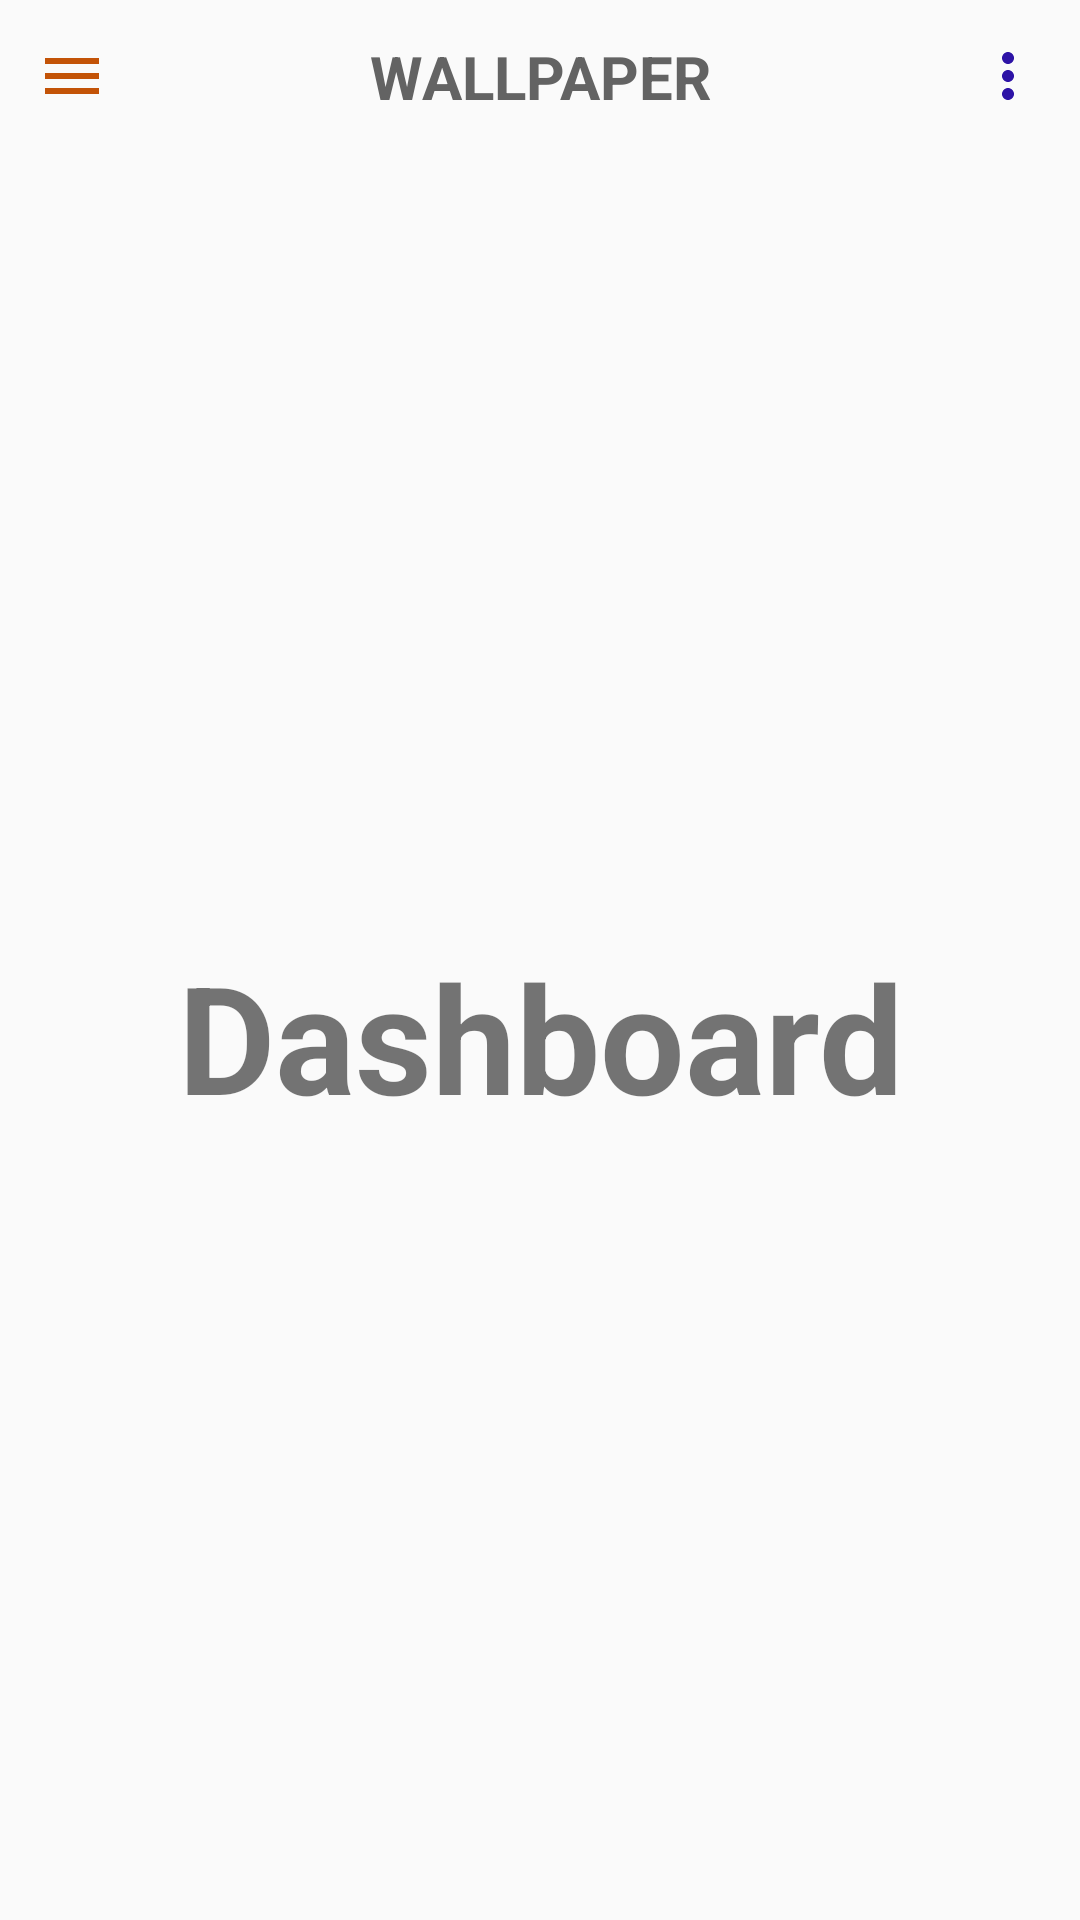

Here is an Android app screen rendered from its layout file. Give the layout XML and the strings, colors and styles it references.
<!-- AndroidManifest.xml: application theme AppTheme -->
<!-- res/layout/activity_dashboard.xml -->
<?xml version="1.0" encoding="utf-8"?>
<androidx.drawerlayout.widget.DrawerLayout
    xmlns:android="http://schemas.android.com/apk/res/android"
    xmlns:app="http://schemas.android.com/apk/res-auto"
    xmlns:tools="http://schemas.android.com/tools"
    android:layout_width="match_parent"
    android:layout_height="match_parent"
    android:id="@+id/drawer_layout"
    tools:context=".Dashboard">

    
    <LinearLayout
        android:layout_width="match_parent"
        android:layout_height="match_parent"
        android:orientation="vertical">
        
        <include
            layout = "@layout/main_toolbar"/>

        <TextView
            android:layout_width="match_parent"
            android:layout_height="match_parent"
            android:text="Dashboard"
            android:textSize="50sp"
            android:textStyle="bold"
            android:gravity="center"/>

    </LinearLayout>

    <RelativeLayout
        android:layout_width="300dp"
        android:layout_height="match_parent"
        android:layout_gravity="start"
        android:background="@android:color/white">

        <include
            layout = "@layout/main_nav_drawer"/>


    </RelativeLayout>
        
</androidx.drawerlayout.widget.DrawerLayout>
<!-- res/layout/main_toolbar.xml (included above) -->
<?xml version="1.0" encoding="utf-8"?>
<LinearLayout
    xmlns:android="http://schemas.android.com/apk/res/android"
    android:layout_width="match_parent"
    android:layout_height="wrap_content"
    android:orientation="horizontal"
    android:padding="12dp"
    android:gravity="center_vertical">
    
    <ImageView
        android:layout_width="wrap_content"
        android:layout_height="wrap_content"
        android:onClick="ClickMenu"
        android:src = "@drawable/ic_menu"/>

    <TextView
        android:layout_width="0dp"
        android:layout_height="wrap_content"
        android:layout_weight="1"
        android:text="Wallpaper"
        android:textSize="20sp"
        android:textStyle="bold"
        android:textAllCaps="true"
        android:textAlignment="center"
        android:textColor="#636363"/>

    <ImageView
        android:layout_width="wrap_content"
        android:layout_height="wrap_content"
        android:src="@drawable/ic_more" />

</LinearLayout>
<!-- res/layout/main_nav_drawer.xml (included above) -->
<?xml version="1.0" encoding="utf-8"?>
<LinearLayout
    xmlns:android="http://schemas.android.com/apk/res/android"
    android:layout_width="match_parent"
    android:layout_height="match_parent"
    android:orientation="vertical">
    
    <ImageView
        android:layout_width="match_parent"
        android:layout_height="120dp"
        android:onClick="ClickLogo"
        android:layout_margin="16dp"
        />

    <TextView
        android:layout_width="match_parent"
        android:layout_height="wrap_content"
        android:text="Wallpaper"
        android:textSize="30sp"
        android:textStyle="bold"
        android:textAlignment="center"
        android:textColor="#636363"/>

    <View
        android:layout_width="match_parent"
        android:layout_height="1dp"
        android:layout_marginTop="16dp"
        android:layout_marginBottom="16dp"
        android:background="#636363"/>

    <LinearLayout
        android:layout_width="match_parent"
        android:layout_height="wrap_content"
        android:orientation="horizontal"
        android:gravity="center_vertical"
        android:onClick="ClickHome">

        <TextView
            android:layout_width="0dp"
            android:layout_height="wrap_content"
            android:layout_weight="1"
            android:text="Home"
            android:padding="12dp"
            android:layout_marginStart="12dp"/>
        
        <ImageView
            android:layout_width="wrap_content"
            android:layout_height="wrap_content"
            android:layout_marginEnd="48dp"
            android:src="@drawable/ic_home"/>

    </LinearLayout>

    <LinearLayout
        android:layout_width="match_parent"
        android:layout_height="wrap_content"
        android:orientation="horizontal"
        android:gravity="center_vertical"
        android:onClick="ClickDashboard">


        <TextView
            android:layout_width="0dp"
            android:layout_height="wrap_content"
            android:layout_weight="1"
            android:text="Dashboard"
            android:padding="12dp"
            android:layout_marginStart="16dp"/>

        <ImageView
            android:layout_width = "wrap_content"
            android:layout_height="wrap_content"
            android:layout_marginEnd="48dp"
            android:src="@drawable/ic_dashboard"/>


    </LinearLayout>

    <LinearLayout
        android:layout_width="match_parent"
        android:layout_height="wrap_content"
        android:orientation="horizontal"
        android:gravity="center_vertical"
        android:onClick="ClickAboutUs">


        <TextView
            android:layout_width="0dp"
            android:layout_height="wrap_content"
            android:layout_weight="1"
            android:text="About Us"
            android:padding="12dp"
            android:layout_marginStart="16dp"/>

        <ImageView
            android:layout_width = "wrap_content"
            android:layout_height="wrap_content"
            android:layout_marginEnd="48dp"
            android:src="@drawable/ic_info"/>

    </LinearLayout>

    <LinearLayout
        android:layout_width="match_parent"
        android:layout_height="wrap_content"
        android:orientation="horizontal"
        android:gravity="center_vertical"
        android:onClick="ClickLogout">

        <TextView
            android:layout_width="0dp"
            android:layout_height="wrap_content"
            android:layout_weight="1"
            android:text="Logout"
            android:padding="12dp"
            android:layout_marginStart="16dp"/>

        <ImageView
            android:layout_width = "wrap_content"
            android:layout_height="wrap_content"
            android:layout_marginEnd="48dp"
            android:src="@drawable/ic_logout"/>


    </LinearLayout>
</LinearLayout>
<!-- resources referenced by this layout -->
<resources>
  <!-- drawable ic_dashboard (drawable) -->
  <vector android:height="24dp" android:tint="#B27339"
      android:viewportHeight="24" android:viewportWidth="24"
      android:width="24dp" xmlns:android="http://schemas.android.com/apk/res/android">
      <path android:fillColor="@android:color/white" android:pathData="M3,13h8L11,3L3,3v10zM3,21h8v-6L3,15v6zM13,21h8L21,11h-8v10zM13,3v6h8L21,3h-8z"/>
  </vector>
  <!-- drawable ic_home (drawable) -->
  <vector android:height="32dp" android:tint="#B27339"
      android:viewportHeight="24" android:viewportWidth="24"
      android:width="32dp" xmlns:android="http://schemas.android.com/apk/res/android">
      <path android:fillColor="@android:color/white" android:pathData="M10,20v-6h4v6h5v-8h3L12,3 2,12h3v8z"/>
  </vector>
  <!-- drawable ic_info (drawable) -->
  <vector android:height="32dp" android:tint="#B27339"
      android:viewportHeight="24" android:viewportWidth="24"
      android:width="32dp" xmlns:android="http://schemas.android.com/apk/res/android">
      <path android:fillColor="@android:color/white" android:pathData="M12,2C6.48,2 2,6.48 2,12s4.48,10 10,10 10,-4.48 10,-10S17.52,2 12,2zM13,17h-2v-6h2v6zM13,9h-2L11,7h2v2z"/>
  </vector>
  <!-- drawable ic_logout (drawable) -->
  <vector android:height="32dp" android:tint="#B27339"
      android:viewportHeight="24" android:viewportWidth="24"
      android:width="32dp" xmlns:android="http://schemas.android.com/apk/res/android">
      <path android:fillColor="@android:color/white" android:pathData="M13,3h-2v10h2L13,3zM17.83,5.17l-1.42,1.42C17.99,7.86 19,9.81 19,12c0,3.87 -3.13,7 -7,7s-7,-3.13 -7,-7c0,-2.19 1.01,-4.14 2.58,-5.42L6.17,5.17C4.23,6.82 3,9.26 3,12c0,4.97 4.03,9 9,9s9,-4.03 9,-9c0,-2.74 -1.23,-5.18 -3.17,-6.83z"/>
  </vector>
  <!-- drawable ic_menu (drawable) -->
  <vector android:height="24dp" android:tint="#C35307"
      android:viewportHeight="24" android:viewportWidth="24"
      android:width="24dp" xmlns:android="http://schemas.android.com/apk/res/android">
      <path android:fillColor="@android:color/white" android:pathData="M3,18h18v-2L3,16v2zM3,13h18v-2L3,11v2zM3,6v2h18L21,6L3,6z"/>
  </vector>
  <!-- drawable ic_more (drawable) -->
  <vector android:height="24dp" android:tint="#2D13A6"
      android:viewportHeight="24" android:viewportWidth="24"
      android:width="24dp" xmlns:android="http://schemas.android.com/apk/res/android">
      <path android:fillColor="@android:color/white" android:pathData="M12,8c1.1,0 2,-0.9 2,-2s-0.9,-2 -2,-2 -2,0.9 -2,2 0.9,2 2,2zM12,10c-1.1,0 -2,0.9 -2,2s0.9,2 2,2 2,-0.9 2,-2 -0.9,-2 -2,-2zM12,16c-1.1,0 -2,0.9 -2,2s0.9,2 2,2 2,-0.9 2,-2 -0.9,-2 -2,-2z"/>
  </vector>
  <style name="AppTheme" parent="Theme.AppCompat.Light.DarkActionBar">
          
          <item name="colorPrimary">@color/colorPrimary</item>
          <item name="colorPrimaryDark">@color/colorPrimaryDark</item>
          <item name="colorAccent">@color/colorAccent</item>
          <item name="windowActionBar">false</item>
          <item name="windowNoTitle">true</item>
      </style>
  <color name="colorPrimary">#6200EE</color>
  <color name="colorPrimaryDark">#3700B3</color>
  <color name="colorAccent">#03DAC5</color>
</resources>
